2-way image classification set "cherry-leaves" from GitHub (BogdanFSD/ML5-Mildew-Detection); label vocabulary: healthy cut cherry leaf, powdery mildew cut cherry leaf.

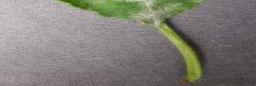
Label: powdery mildew cut cherry leaf

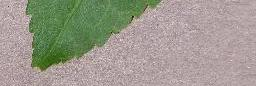
Label: healthy cut cherry leaf

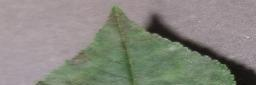
Label: powdery mildew cut cherry leaf

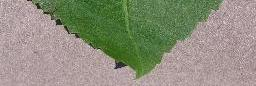
Label: healthy cut cherry leaf

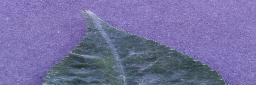
Label: powdery mildew cut cherry leaf

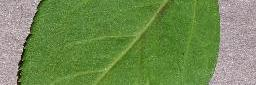
Label: healthy cut cherry leaf
